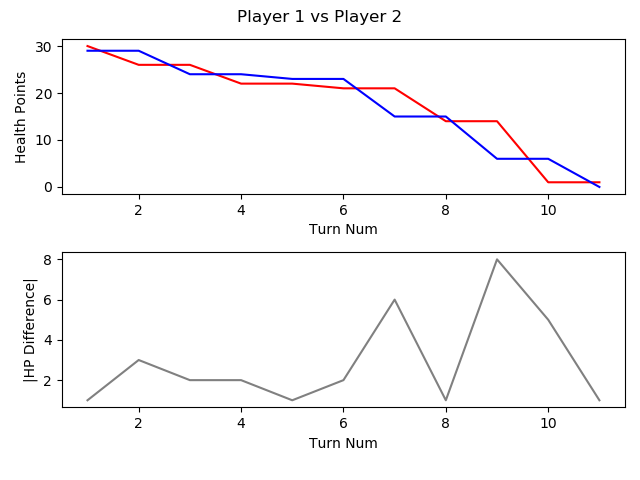

The file beside this chart, header and first rows:
, TURN_NO, P1_HEALTH, P2_HEALTH, CURRENT_PLAYER, AMOUNTHEALEDTHISTURN, NUMATTACKSTHISTURN, NUMCARDSDRAWNTHISTURN, NUMCARDSPLAYEDTHISTURN, NUMCARDSTODRAW, NUMELEMENTALSPLAYEDLASTTURN, NUMELEMENTALSPLAYEDTHISTURN, NUMFRIENDLYMINIONSTHATATTACKEDTHISTURN, NUMFRIENDLYMINIONSTHATDIEDTHISTURN, NUMMINIONSPLAYEDTHISTURN, NUMMINIONSPLAYERKILLEDTHISTURN, NUMOPTIONSPLAYEDTHISTURN, NUMSECRETSPLAYEDTHISGAME, NUMSPELLSPLAYEDTHISGAME, NUMTIMESHEROPOWERUSEDTHISGAME, REMAININGMANA, TOTALMANASPENTTHISGAME, USEDMANATHISTURN
1, 1, 30, 29, P1 FitzVonGerald, 0, 0, 1, 1, 0, 0, 0, 0, 0, 0, 0, 2, 0, 1, 0, 0, 1, 1
2, 2, 26, 29, P2 RehHausZuckFuchs, 0, 0, 1, 2, 0, 0, 0, 0, 0, 0, 0, 3, 0, 2, 0, 0, 2, 1
3, 3, 26, 24, P1 FitzVonGerald, 0, 0, 1, 1, 0, 0, 0, 0, 0, 0, 0, 2, 0, 2, 0, 0, 3, 2
4, 4, 22, 24, P2 RehHausZuckFuchs, 0, 0, 1, 1, 0, 0, 0, 0, 0, 0, 0, 2, 0, 3, 0, 0, 4, 2
5, 5, 22, 23, P1 FitzVonGerald, 0, 0, 1, 2, 0, 0, 0, 0, 0, 2, 0, 3, 0, 2, 0, 0, 6, 3
6, 6, 21, 23, P2 RehHausZuckFuchs, 0, 0, 1, 1, 0, 0, 0, 0, 0, 1, 0, 2, 0, 3, 0, 2, 5, 1
7, 7, 21, 15, P1 FitzVonGerald, 0, 0, 1, 1, 0, 0, 0, 2, 0, 0, 0, 4, 0, 3, 0, 2, 8, 2
8, 8, 14, 15, P2 RehHausZuckFuchs, 0, 0, 1, 1, 0, 0, 0, 3, 0, 1, 0, 5, 0, 3, 0, 0, 9, 4
9, 9, 14, 6, P1 FitzVonGerald, 0, 0, 1, 1, 0, 0, 0, 2, 0, 0, 0, 4, 0, 3, 0, 0, 13, 5
10, 10, 1, 6, P2 RehHausZuckFuchs, 0, 0, 1, 2, 0, 0, 0, 5, 0, 2, 0, 8, 0, 3, 0, 0, 14, 5
11, 11, 1, 0, P1 FitzVonGerald, 0, 0, 1, 0, 0, 0, 0, 1, 0, 0, 0, 2, 0, 3, 0, 6, 13, 0
